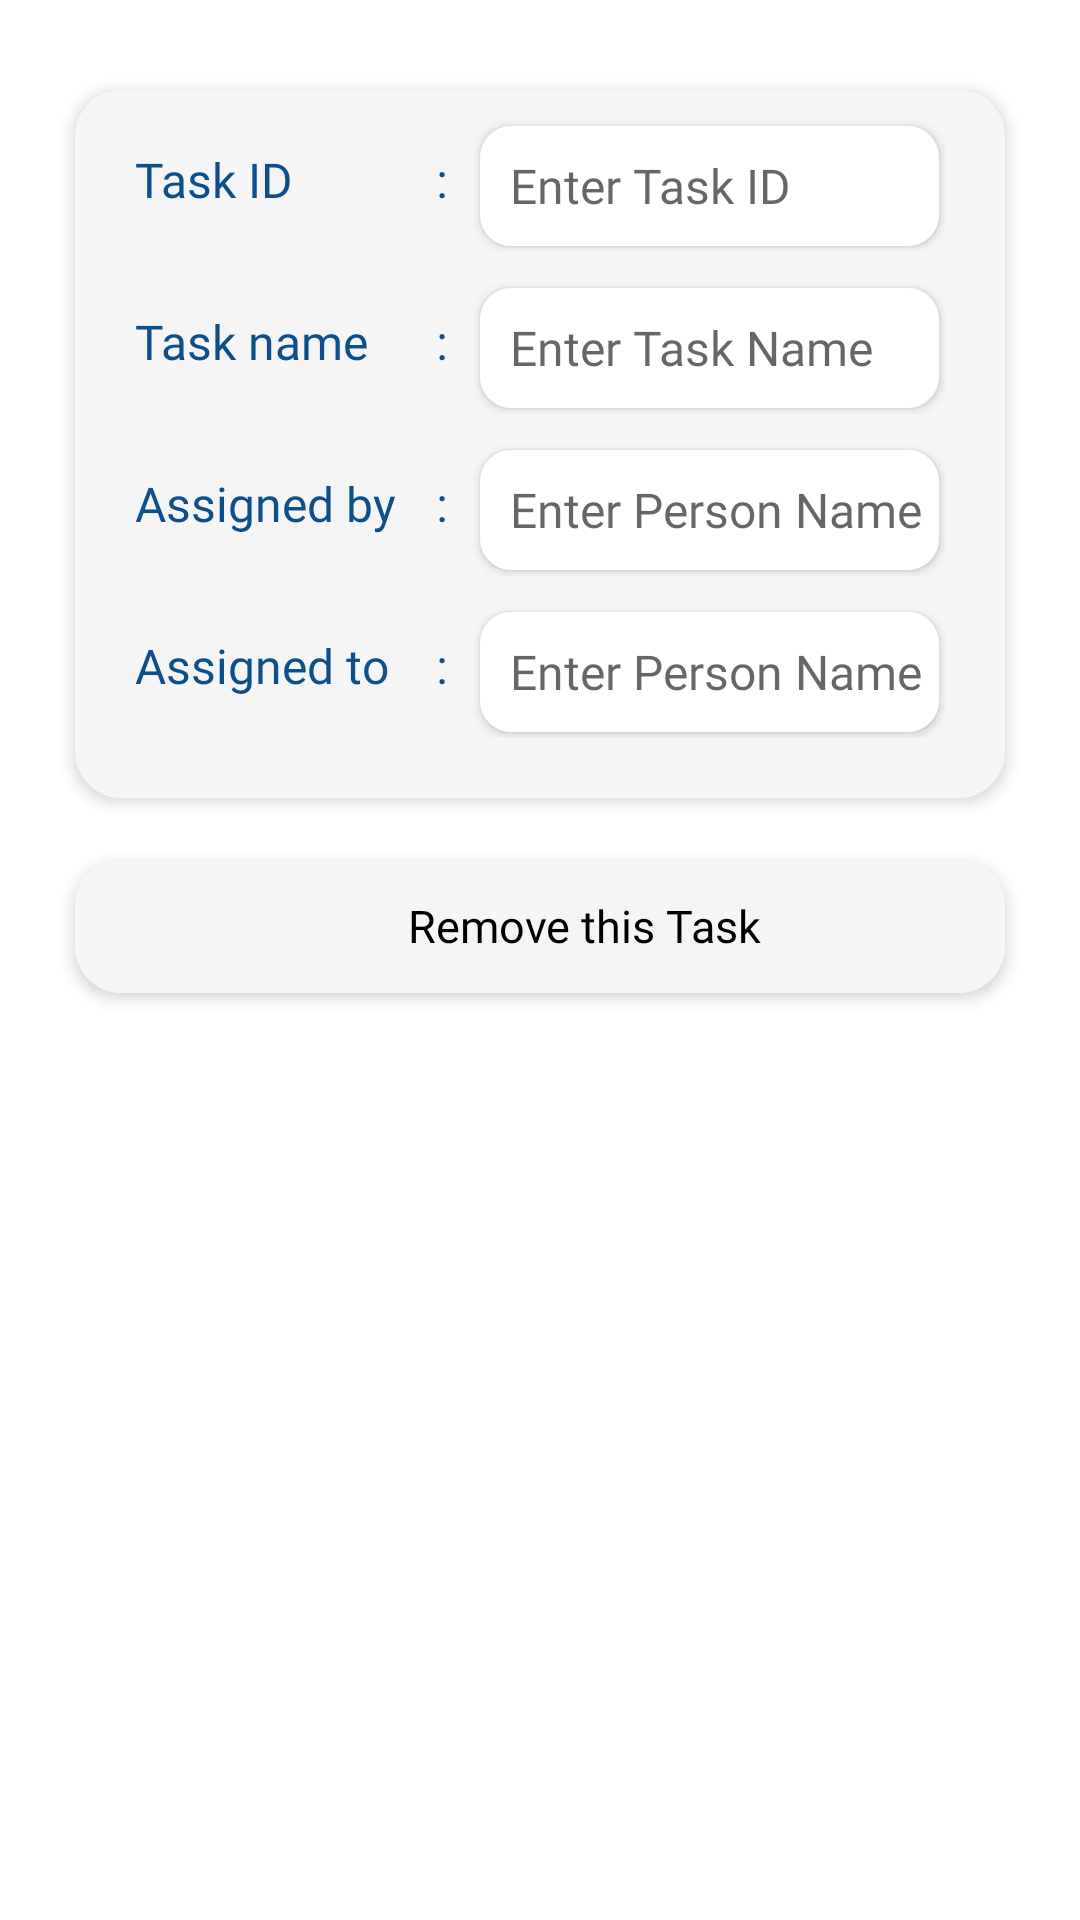

Produce the Android XML layout that renders to this screen, including the resource entries it uses.
<!-- AndroidManifest.xml: application theme Theme.OnlineAttendance -->
<!-- res/layout/task_assign_recycle.xml -->
<?xml version="1.0" encoding="utf-8"?>
<LinearLayout xmlns:android="http://schemas.android.com/apk/res/android"
    android:layout_width="match_parent"
    android:layout_height="wrap_content"
    android:background="@color/white"
    android:orientation="vertical">


    <LinearLayout
        android:id="@+id/linear"
        android:layout_width="match_parent"
        android:layout_height="wrap_content"
        android:layout_marginStart="25dp"
        android:layout_marginEnd="25dp"
        android:layout_marginBottom="20dp"
        android:layout_marginTop="30dp"
        android:background="@drawable/grey_bg"
        android:elevation="3dp"
        android:orientation="vertical"
        android:paddingBottom="20dp">


        <LinearLayout
            android:layout_width="match_parent"
            android:layout_height="wrap_content"
            android:layout_marginStart="20dp"
            android:layout_marginTop="10dp"
            android:layout_marginEnd="20dp"
            android:orientation="horizontal">


            <androidx.appcompat.widget.AppCompatTextView
                android:layout_width="100dp"
                android:layout_height="wrap_content"
                android:fontFamily="@font/nunito_semibold"
                android:text="Task ID"
                android:textColor="@color/purple_200"
                android:textSize="16dp" />

            <androidx.appcompat.widget.AppCompatTextView
                android:layout_width="5dp"
                android:layout_height="wrap_content"
                android:fontFamily="@font/nunito_semibold"
                android:gravity="center"
                android:text=":"
                android:textColor="@color/purple_200"
                android:textSize="16dp" />

            <EditText
                android:id="@+id/task_id"
                android:layout_width="match_parent"
                android:layout_height="40dp"
                android:paddingStart="10dp"
                android:elevation="2dp"
                android:layout_marginStart="10dp"
                android:layout_marginBottom="2dp"
                android:layout_marginTop="2dp"
                android:layout_marginEnd="2dp"
                android:fontFamily="@font/nunito_semibold"
                android:background="@drawable/white_bg"
                android:hint="Enter Task ID"
                android:textColor="@color/black"
                android:textSize="16dp" />
        </LinearLayout>

        <LinearLayout
            android:layout_width="match_parent"
            android:layout_height="wrap_content"
            android:layout_marginStart="20dp"
            android:layout_marginTop="10dp"
            android:layout_marginEnd="20dp"
            android:orientation="horizontal">


            <androidx.appcompat.widget.AppCompatTextView
                android:layout_width="100dp"
                android:layout_height="wrap_content"
                android:fontFamily="@font/nunito_semibold"
                android:text="Task name"
                android:textColor="@color/purple_200"
                android:textSize="16dp" />

            <androidx.appcompat.widget.AppCompatTextView
                android:layout_width="5dp"
                android:layout_height="wrap_content"
                android:fontFamily="@font/nunito_semibold"
                android:gravity="center"
                android:text=":"
                android:textColor="@color/purple_200"
                android:textSize="16dp" />

            <EditText
                android:id="@+id/task_name"
                android:layout_width="match_parent"
                android:layout_height="40dp"
                android:layout_marginStart="10dp"
                android:layout_marginBottom="2dp"
                android:layout_marginTop="2dp"
                android:layout_marginEnd="2dp"
                android:paddingStart="10dp"
                android:elevation="2dp"
                android:fontFamily="@font/nunito_semibold"
                android:background="@drawable/white_bg"
                android:hint="Enter Task Name"
                android:textColor="@color/black"
                android:textSize="16dp" />
        </LinearLayout>

        <LinearLayout
            android:layout_width="match_parent"
            android:layout_height="wrap_content"
            android:layout_marginStart="20dp"
            android:layout_marginTop="10dp"
            android:layout_marginEnd="20dp"
            android:orientation="horizontal">


            <androidx.appcompat.widget.AppCompatTextView
                android:layout_width="100dp"
                android:layout_height="wrap_content"
                android:fontFamily="@font/nunito_semibold"
                android:text="Assigned by"
                android:textColor="@color/purple_200"
                android:textSize="16dp" />

            <androidx.appcompat.widget.AppCompatTextView
                android:layout_width="5dp"
                android:layout_height="wrap_content"
                android:fontFamily="@font/nunito_semibold"
                android:gravity="center"
                android:text=":"
                android:textColor="@color/purple_200"
                android:textSize="16dp" />
            <EditText
                android:id="@+id/task_assigned_by_person"
                android:layout_width="match_parent"
                android:layout_height="40dp"
                android:layout_marginStart="10dp"
                android:layout_marginBottom="2dp"
                android:layout_marginTop="2dp"
                android:layout_marginEnd="2dp"
                android:paddingStart="10dp"
                android:elevation="2dp"
                android:fontFamily="@font/nunito_semibold"
                android:background="@drawable/white_bg"
                android:hint="Enter Person Name"
                android:textColor="@color/black"
                android:textSize="16dp" />
        </LinearLayout>

        <LinearLayout
            android:layout_width="match_parent"
            android:layout_height="wrap_content"
            android:layout_marginStart="20dp"
            android:layout_marginTop="10dp"
            android:layout_marginEnd="20dp"
            android:orientation="horizontal">


            <androidx.appcompat.widget.AppCompatTextView
                android:layout_width="100dp"
                android:layout_height="wrap_content"
                android:fontFamily="@font/nunito_semibold"
                android:text="Assigned to"
                android:textColor="@color/purple_200"
                android:textSize="16dp" />

            <androidx.appcompat.widget.AppCompatTextView
                android:layout_width="5dp"
                android:layout_height="wrap_content"
                android:fontFamily="@font/nunito_semibold"
                android:gravity="center"
                android:text=":"
                android:textColor="@color/purple_200"
                android:textSize="16dp" />
            <EditText
                android:id="@+id/task_assigned_to_person"
                android:layout_width="match_parent"
                android:layout_height="40dp"
                android:layout_marginStart="10dp"
                android:layout_marginBottom="2dp"
                android:layout_marginTop="2dp"
                android:layout_marginEnd="2dp"
                android:paddingStart="10dp"
                android:elevation="2dp"
                android:fontFamily="@font/nunito_semibold"
                android:background="@drawable/white_bg"
                android:hint="Enter Person Name"
                android:textColor="@color/black"
                android:textSize="16dp" />
        </LinearLayout>



    </LinearLayout>


    <LinearLayout
        android:id="@+id/remove_lnr"
        android:layout_width="match_parent"
        android:layout_height="45dp"
        android:layout_marginStart="25dp"
        android:layout_marginBottom="5dp"
        android:layout_marginEnd="25dp"
        android:background="@drawable/grey_bg"
        android:elevation="3dp"
        android:gravity="center"
        android:orientation="horizontal">

        <androidx.appcompat.widget.AppCompatImageView
            android:layout_width="20dp"
            android:layout_height="20dp"
            android:layout_marginStart="10dp"
            android:src="@drawable/blue_delete" />

        <androidx.appcompat.widget.AppCompatTextView
            android:layout_width="wrap_content"
            android:layout_height="wrap_content"
            android:layout_marginStart="10dp"
            android:layout_marginEnd="10dp"
            android:fontFamily="@font/nunito_semibold"
            android:text="Remove this Task"
            android:textSize="15dp"
            android:textColor="@color/black" />

    </LinearLayout>


</LinearLayout>
<!-- resources referenced by this layout -->
<resources>
  <color name="black">#FF000000</color>
  <color name="purple_200">#0D4F8B</color>
  <color name="white">#FFFFFFFF</color>
  <!-- drawable grey_bg (drawable) -->
  <?xml version="1.0" encoding="utf-8"?>
  <shape xmlns:android="http://schemas.android.com/apk/res/android">
  
  
      <stroke android:width="1dp" android:color="#F5F5F5"/>
      <corners android:radius="15dp"/>
      <solid android:color="#F5F5F5"/>
  </shape>
  <!-- drawable white_bg (drawable) -->
  <?xml version="1.0" encoding="utf-8"?>
  <shape xmlns:android="http://schemas.android.com/apk/res/android">
  
  
  
  
  
  
  
  
  
  
  
      <stroke android:width="1dp" android:color="@color/white"/>
      <corners android:radius="10dp"/>
      <solid android:color="@color/white"/>
  </shape>
  <style name="Theme.OnlineAttendance" parent="Theme.MaterialComponents.DayNight.NoActionBar">
          
          <item name="colorPrimary">@color/purple_500</item>
          <item name="colorPrimaryVariant">@color/purple_700</item>
          <item name="colorOnPrimary">@color/white</item>
          
          <item name="colorSecondary">@color/teal_200</item>
          <item name="colorSecondaryVariant">@color/teal_700</item>
          <item name="colorOnSecondary">@color/black</item>
          
          <item name="android:statusBarColor" tools:targetApi="l">?attr/colorPrimaryVariant</item>
          
  
          <item name="android:forceDarkAllowed" tools:targetApi="q" tools:ignore="NewApi">false</item>
  
  
      </style>
  <color name="purple_500">#0D4F8B</color>
  <color name="purple_700">#0D4F8B</color>
  <color name="teal_200">#FF03DAC5</color>
  <color name="teal_700">#FF018786</color>
</resources>
